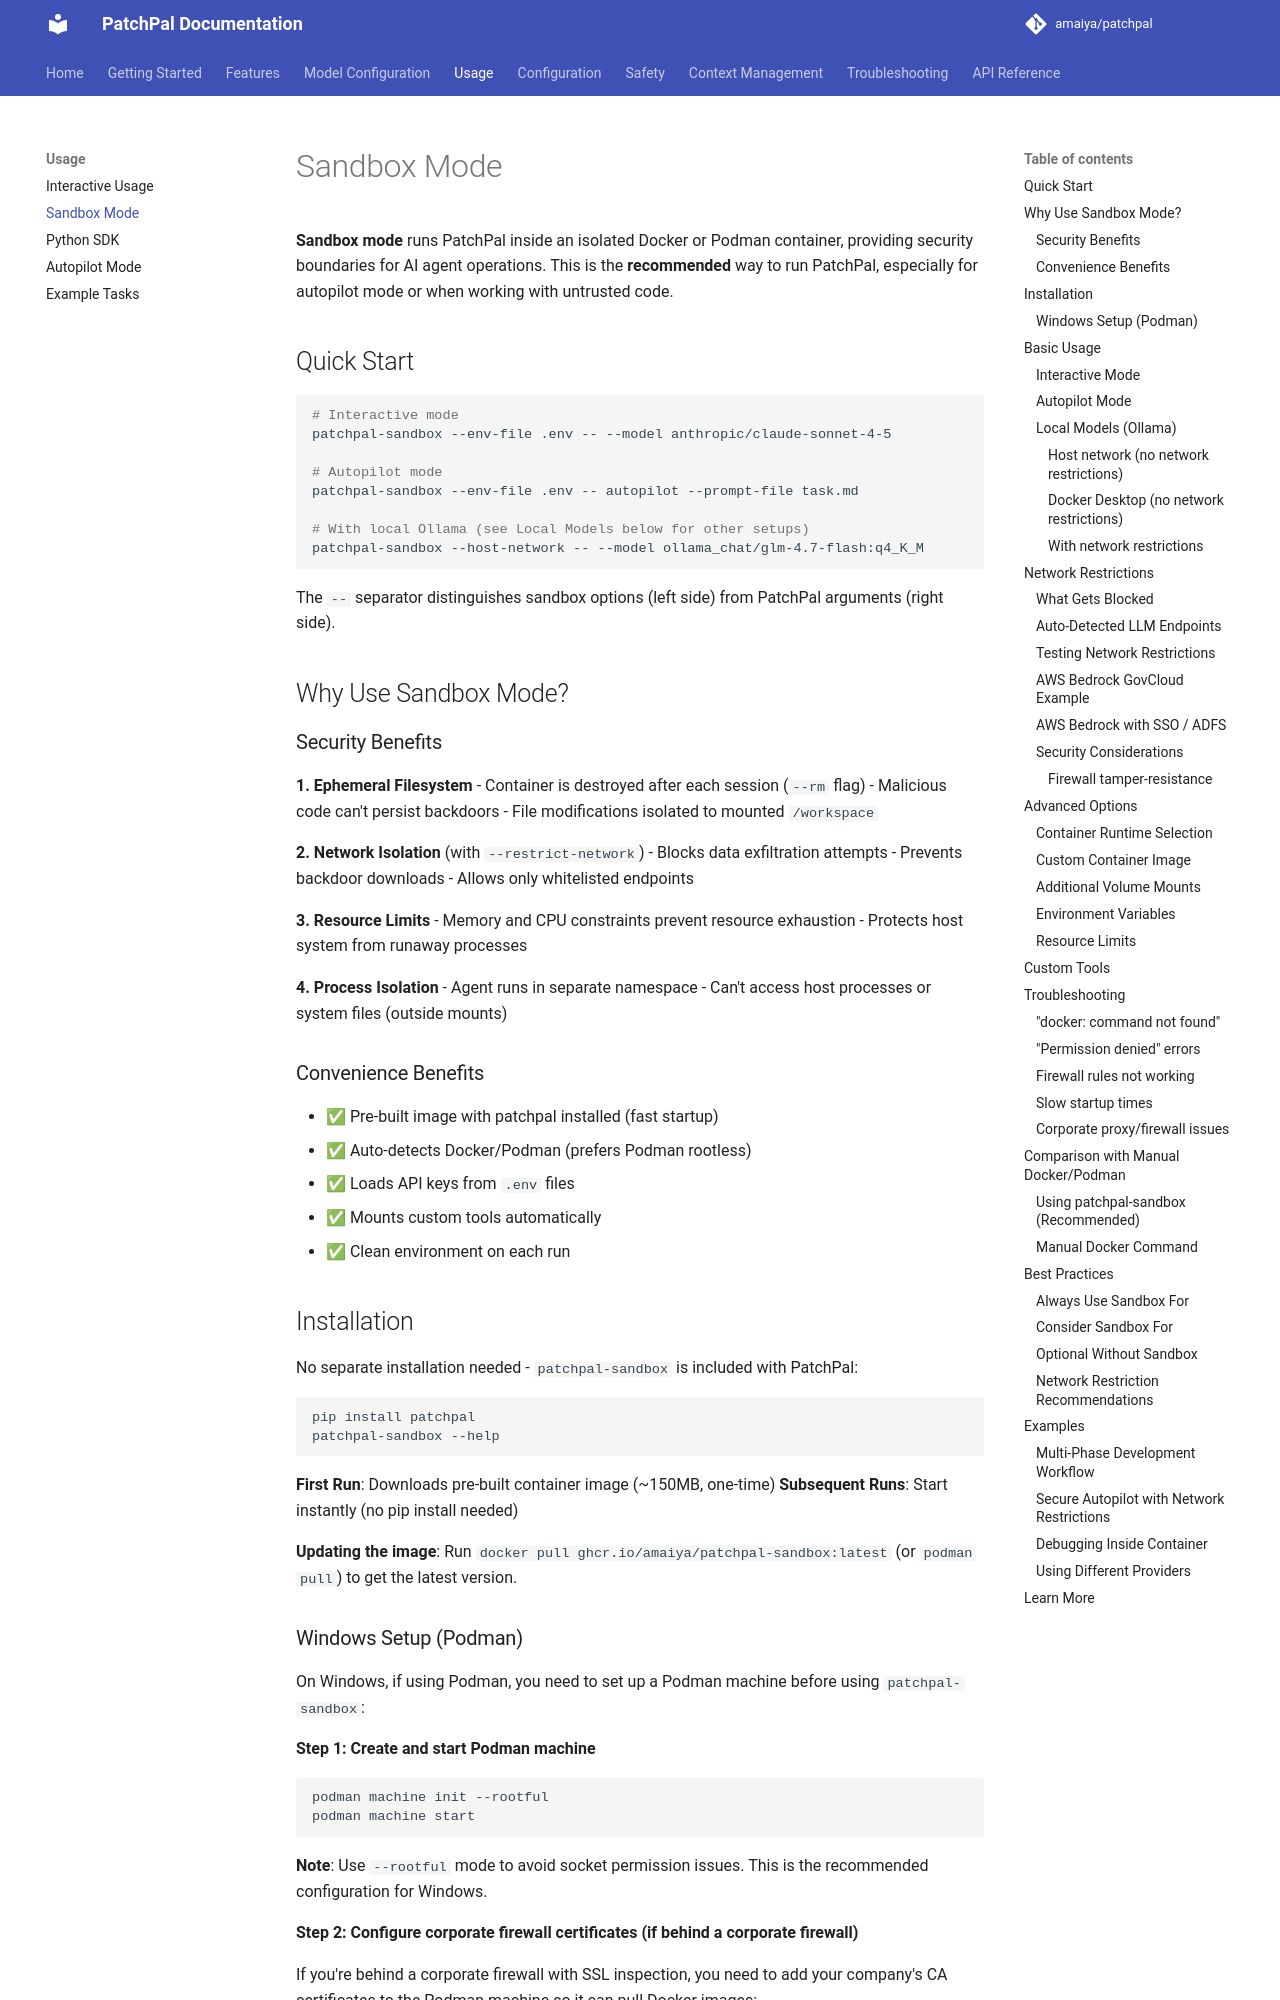

repository: amaiya/patchpal · page: usage/sandbox/index.html · generator: mkdocs

# Sandbox Mode

**Sandbox mode** runs PatchPal inside an isolated Docker or Podman container, providing security boundaries for AI agent operations. This is the **recommended** way to run PatchPal, especially for autopilot mode or when working with untrusted code.

## Quick Start

```bash
# Interactive mode
patchpal-sandbox --env-file .env -- --model anthropic/claude-sonnet-4-5

# Autopilot mode
patchpal-sandbox --env-file .env -- autopilot --prompt-file task.md

# With local Ollama (see Local Models below for other setups)
patchpal-sandbox --host-network -- --model ollama_chat/glm-4.7-flash:q4_K_M
```

The `--` separator distinguishes sandbox options (left side) from PatchPal arguments (right side).

## Why Use Sandbox Mode?

### Security Benefits

**1. Ephemeral Filesystem**
- Container is destroyed after each session (`--rm` flag)
- Malicious code can't persist backdoors
- File modifications isolated to mounted `/workspace`

**2. Network Isolation** (with `--restrict-network`)
- Blocks data exfiltration attempts
- Prevents backdoor downloads
- Allows only whitelisted endpoints

**3. Resource Limits**
- Memory and CPU constraints prevent resource exhaustion
- Protects host system from runaway processes

**4. Process Isolation**
- Agent runs in separate namespace
- Can't access host processes or system files (outside mounts)

### Convenience Benefits

- ✅ Pre-built image with patchpal installed (fast startup)
- ✅ Auto-detects Docker/Podman (prefers Podman rootless)
- ✅ Loads API keys from `.env` files
- ✅ Mounts custom tools automatically
- ✅ Clean environment on each run

## Installation

No separate installation needed - `patchpal-sandbox` is included with PatchPal:

```bash
pip install patchpal
patchpal-sandbox --help
```

**First Run**: Downloads pre-built container image (~150MB, one-time)
**Subsequent Runs**: Start instantly (no pip install needed)

**Updating the image**: Run `docker pull ghcr.io/amaiya/patchpal-sandbox:latest` (or `podman pull`) to get the latest version.
